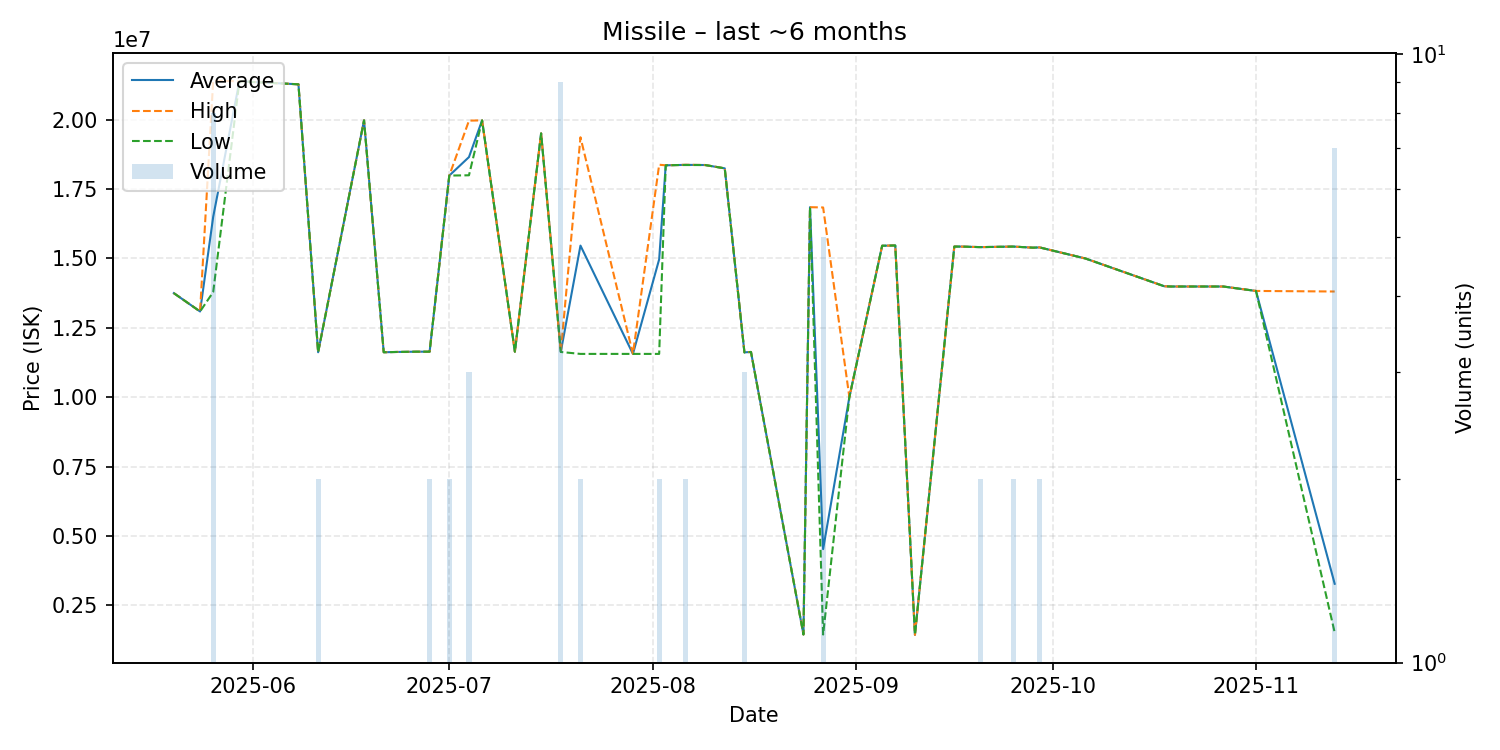

The data file committed next to this chart (first rows):
date, average, highest, lowest, order_count, volume
2025-05-20, 13750000, 13750000, 13750000, 1, 1
2025-05-24, 13090000, 13090000, 13090000, 1, 1
2025-05-26, 16502500, 21410000, 13790000, 6, 8
2025-05-30, 21390000, 21390000, 21390000, 1, 1
2025-06-08, 21280000, 21280000, 21280000, 1, 1
2025-06-11, 11620000, 11620000, 11620000, 1, 2
2025-06-18, 19980000, 19980000, 19980000, 1, 1
2025-06-21, 11620000, 11620000, 11620000, 1, 1
2025-06-23, 11630000, 11630000, 11630000, 1, 1
2025-06-26, 11640000, 11640000, 11640000, 1, 1
2025-06-28, 11640000, 11640000, 11640000, 1, 2
2025-07-01, 17990000, 17990000, 17990000, 2, 2
2025-07-04, 18656667, 19970000, 18000000, 3, 3
2025-07-06, 19980000, 19980000, 19980000, 1, 1
2025-07-11, 11640000, 11640000, 11640000, 1, 1
2025-07-15, 19510000, 19510000, 19510000, 1, 1
2025-07-18, 11634444, 11640000, 11630000, 4, 9
2025-07-21, 15465000, 19370000, 11560000, 2, 2
2025-07-29, 11560000, 11560000, 11560000, 1, 1
2025-08-02, 14970000, 18380000, 11560000, 2, 2
2025-08-03, 18360000, 18360000, 18360000, 1, 1
2025-08-05, 18370000, 18370000, 18370000, 1, 1
2025-08-06, 18375000, 18380000, 18370000, 2, 2
2025-08-09, 18370000, 18370000, 18370000, 1, 1
2025-08-12, 18250000, 18250000, 18250000, 1, 1
2025-08-15, 11616667, 11620000, 11610000, 2, 3
2025-08-16, 11630000, 11630000, 11630000, 1, 1
2025-08-24, 1444000, 1444000, 1444000, 1, 1
2025-08-25, 16850000, 16850000, 16850000, 1, 1
2025-08-27, 4522000, 16840000, 1442500, 3, 5
2025-08-31, 10000000, 10000000, 10000000, 1, 1
2025-09-05, 15460000, 15460000, 15460000, 1, 1
2025-09-07, 15470000, 15470000, 15470000, 1, 1
2025-09-10, 1430000, 1430000, 1430000, 1, 1
2025-09-16, 15430000, 15430000, 15430000, 1, 1
2025-09-17, 15430000, 15430000, 15430000, 1, 1
2025-09-20, 15410000, 15410000, 15410000, 2, 2
2025-09-25, 15430000, 15430000, 15430000, 2, 2
2025-09-28, 15390000, 15390000, 15390000, 1, 1
2025-09-29, 15400000, 15400000, 15400000, 1, 2
2025-10-06, 15000000, 15000000, 15000000, 1, 1
2025-10-18, 14000000, 14000000, 14000000, 1, 1
2025-10-19, 13990000, 13990000, 13990000, 1, 1
2025-10-27, 13990000, 13990000, 13990000, 1, 1
2025-11-01, 13830000, 13830000, 13830000, 1, 1
2025-11-13, 3272000, 13810000, 1515500, 4, 7
